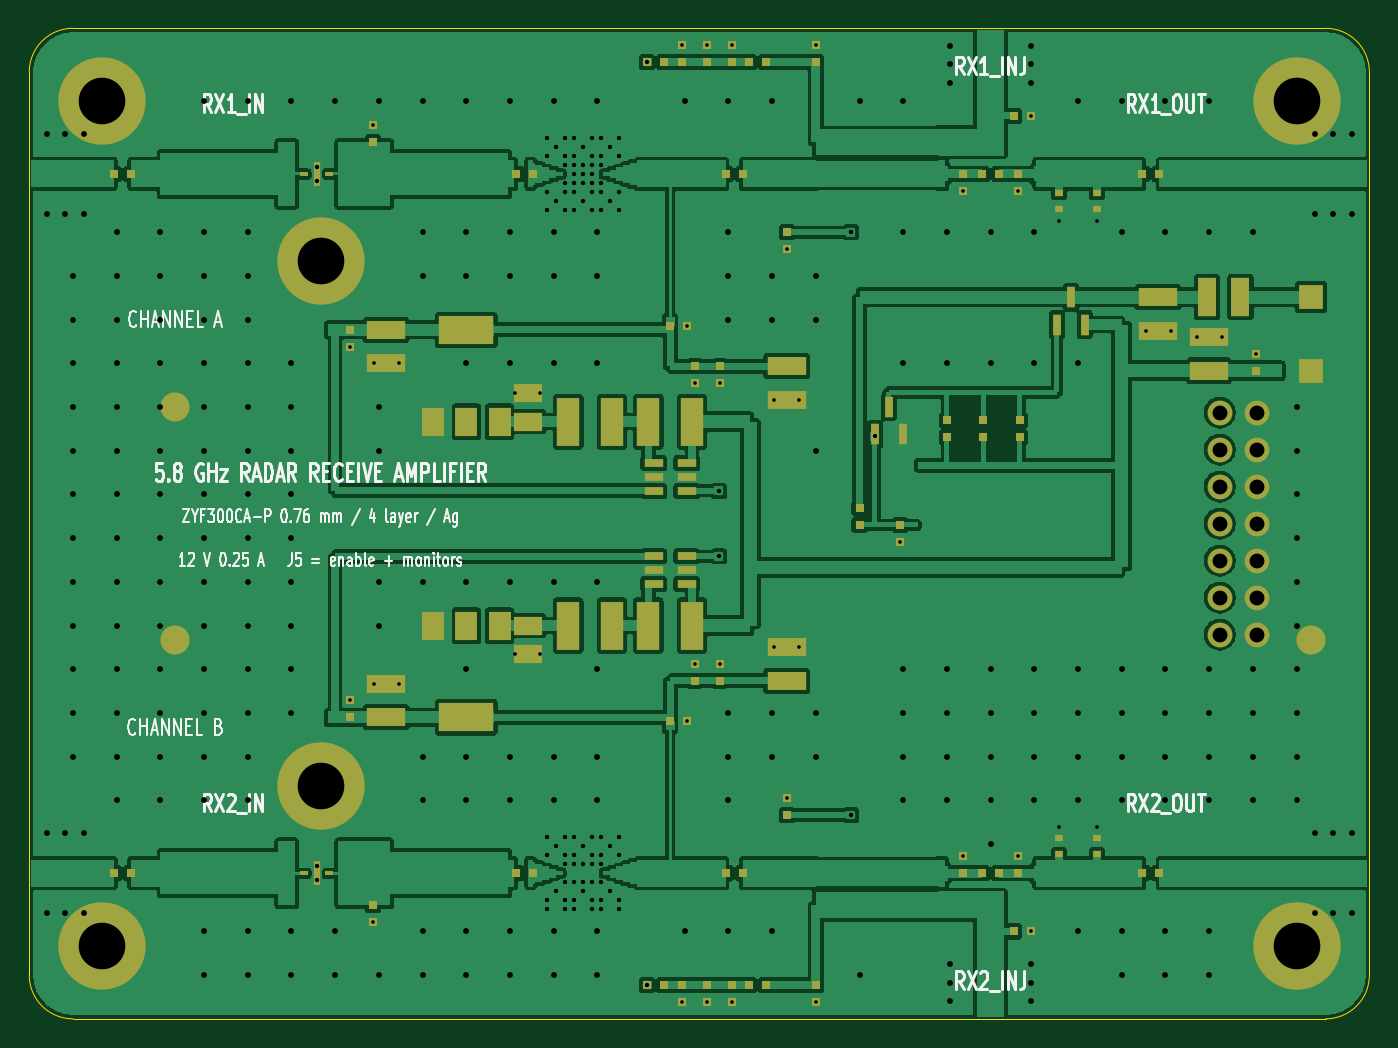
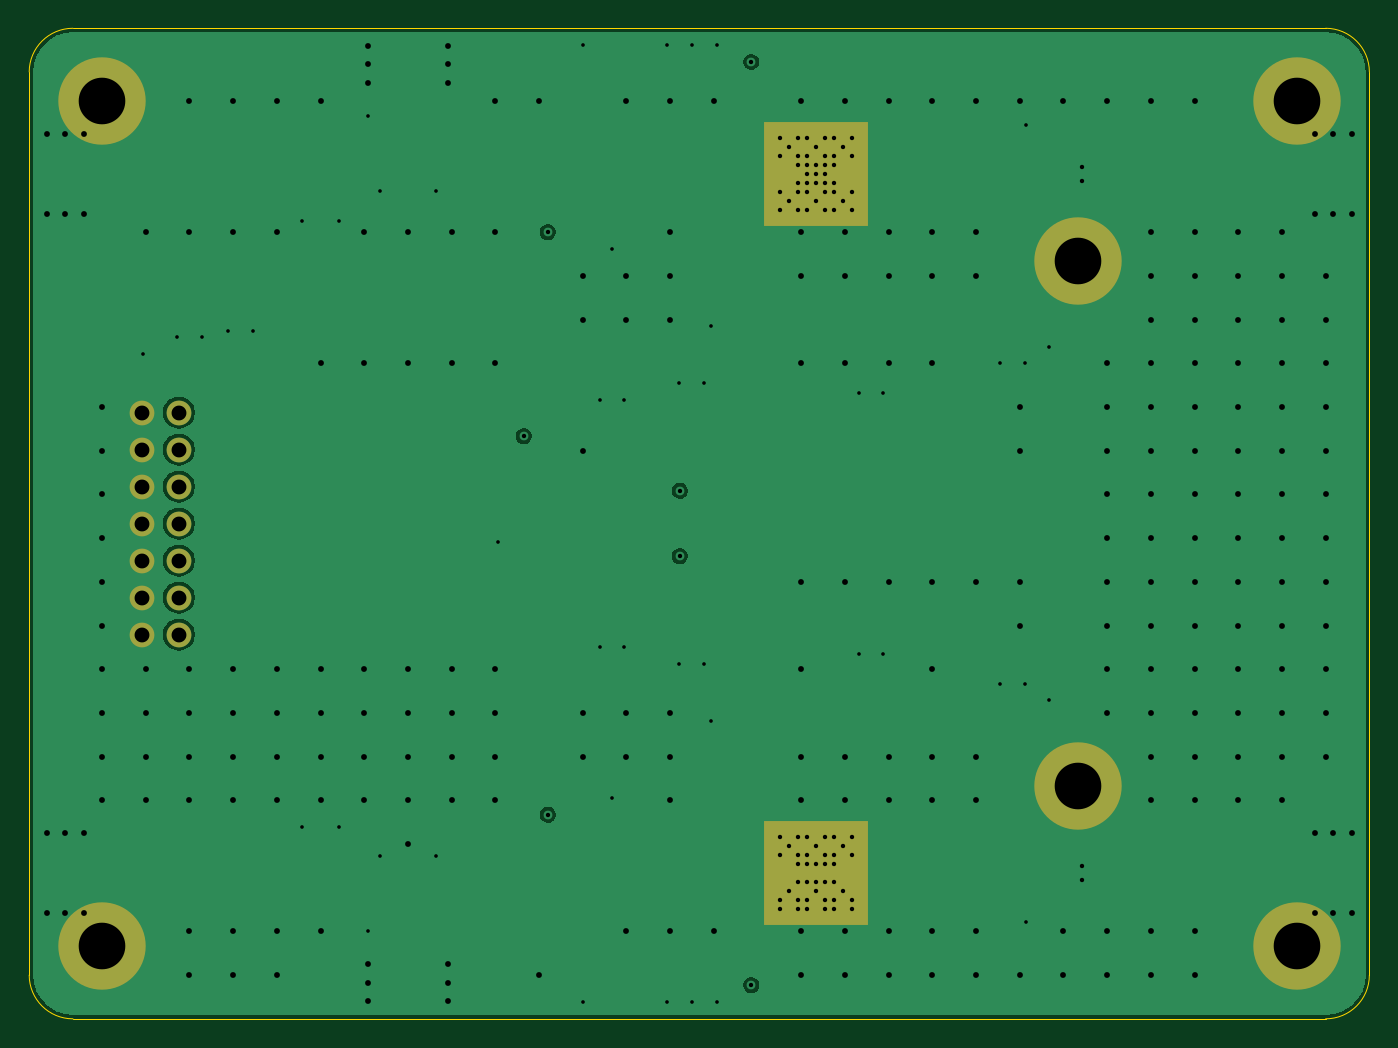
Circuit board: 10 layer files. Board 92.0 x 68.0 mm.
- bottom_copper: radar_5g8_lna-B_Cu.gbr (34217 bytes)
- bottom_mask: radar_5g8_lna-B_Mask.gbr (1281 bytes)
- outline: radar_5g8_lna-Edge_Cuts.gbr (906 bytes)
- top_copper: radar_5g8_lna-F_Cu.gbr (163973 bytes)
- top_mask: radar_5g8_lna-F_Mask.gbr (7102 bytes)
- paste: radar_5g8_lna-F_Paste.gbr (6399 bytes)
- top_silk: radar_5g8_lna-F_Silkscreen.gbr (46022 bytes)
- inner_copper: radar_5g8_lna-In1_Cu.gbr (33775 bytes)
- inner_copper: radar_5g8_lna-In2_Cu.gbr (15506 bytes)
- drill: radar_5g8_lna.drl (6005 bytes)

=== bottom_copper: radar_5g8_lna-B_Cu.gbr (34217 bytes, source omitted) ===
=== bottom_mask: radar_5g8_lna-B_Mask.gbr ===
%TF.GenerationSoftware,KiCad,Pcbnew,10.0.5*%
%TF.CreationDate,2026-08-09T20:35:55+01:00*%
%TF.ProjectId,radar_5g8_lna,72616461-725f-4356-9738-5f6c6e612e6b,rev?*%
%TF.SameCoordinates,Original*%
%TF.FileFunction,Soldermask,Bot*%
%TF.FilePolarity,Negative*%
%FSLAX46Y46*%
G04 Gerber Fmt 4.6, Leading zero omitted, Abs format (unit mm)*
G04 Created by KiCad (PCBNEW 10.0.5) date 2026-08-09 20:35:55*
%MOMM*%
%LPD*%
G01*
G04 APERTURE LIST*
%ADD10C,6.000000*%
%ADD11C,1.700000*%
%ADD12R,7.200000X7.199999*%
%ADD13R,7.200000X7.200000*%
G04 APERTURE END LIST*
D10*
%TO.C,H5_63*%
X5000000Y-5000000D03*
%TD*%
D11*
%TO.C,J5*%
X81730000Y-26380000D03*
X84270000Y-26380000D03*
X81730000Y-28920000D03*
X84270000Y-28920000D03*
X81730000Y-31460000D03*
X84270000Y-31460000D03*
X81730000Y-34000000D03*
X84270000Y-34000000D03*
X81730000Y-36540000D03*
X84270000Y-36540000D03*
X81730000Y-39080000D03*
X84270000Y-39080000D03*
X81730000Y-41620000D03*
X84270000Y-41620000D03*
%TD*%
D10*
%TO.C,H87_5*%
X87000000Y-63000000D03*
%TD*%
%TO.C,H87_63*%
X87000000Y-5000000D03*
%TD*%
%TO.C,H20_16*%
X20000000Y-52000000D03*
%TD*%
%TO.C,H5_5*%
X5000000Y-63000000D03*
%TD*%
%TO.C,H20_52*%
X20000000Y-16000000D03*
%TD*%
D12*
%TO.C,TP2*%
X38000000Y-58000000D03*
%TD*%
D13*
%TO.C,TP1*%
X38000000Y-10000000D03*
%TD*%
M02*

=== outline: radar_5g8_lna-Edge_Cuts.gbr ===
%TF.GenerationSoftware,KiCad,Pcbnew,10.0.5*%
%TF.CreationDate,2026-08-09T20:35:55+01:00*%
%TF.ProjectId,radar_5g8_lna,72616461-725f-4356-9738-5f6c6e612e6b,rev?*%
%TF.SameCoordinates,Original*%
%TF.FileFunction,Profile,NP*%
%FSLAX46Y46*%
G04 Gerber Fmt 4.6, Leading zero omitted, Abs format (unit mm)*
G04 Created by KiCad (PCBNEW 10.0.5) date 2026-08-09 20:35:55*
%MOMM*%
%LPD*%
G01*
G04 APERTURE LIST*
%TA.AperFunction,Profile*%
%ADD10C,0.100000*%
%TD*%
G04 APERTURE END LIST*
D10*
X0Y-3000000D02*
X0Y-65000000D01*
X0Y-3000000D02*
G75*
G02*
X3000000Y0I3000000J0D01*
G01*
X2999999Y-68000000D02*
G75*
G02*
X0Y-65000000I1J3000000D01*
G01*
X3000000Y-68000000D02*
X89000000Y-68000000D01*
X89000000Y0D02*
X3000000Y0D01*
X89000000Y0D02*
G75*
G02*
X92000000Y-3000000I0J-3000000D01*
G01*
X92000000Y-65000000D02*
G75*
G02*
X89000000Y-68000000I-3000000J0D01*
G01*
X92000000Y-65000000D02*
X92000000Y-3000000D01*
M02*

=== top_copper: radar_5g8_lna-F_Cu.gbr (163973 bytes, source omitted) ===
=== top_mask: radar_5g8_lna-F_Mask.gbr (7102 bytes, source omitted) ===
=== paste: radar_5g8_lna-F_Paste.gbr (6399 bytes, source omitted) ===
=== top_silk: radar_5g8_lna-F_Silkscreen.gbr (46022 bytes, source omitted) ===
=== inner_copper: radar_5g8_lna-In1_Cu.gbr (33775 bytes, source omitted) ===
=== inner_copper: radar_5g8_lna-In2_Cu.gbr (15506 bytes, source omitted) ===
=== drill: radar_5g8_lna.drl (6005 bytes, source omitted) ===
